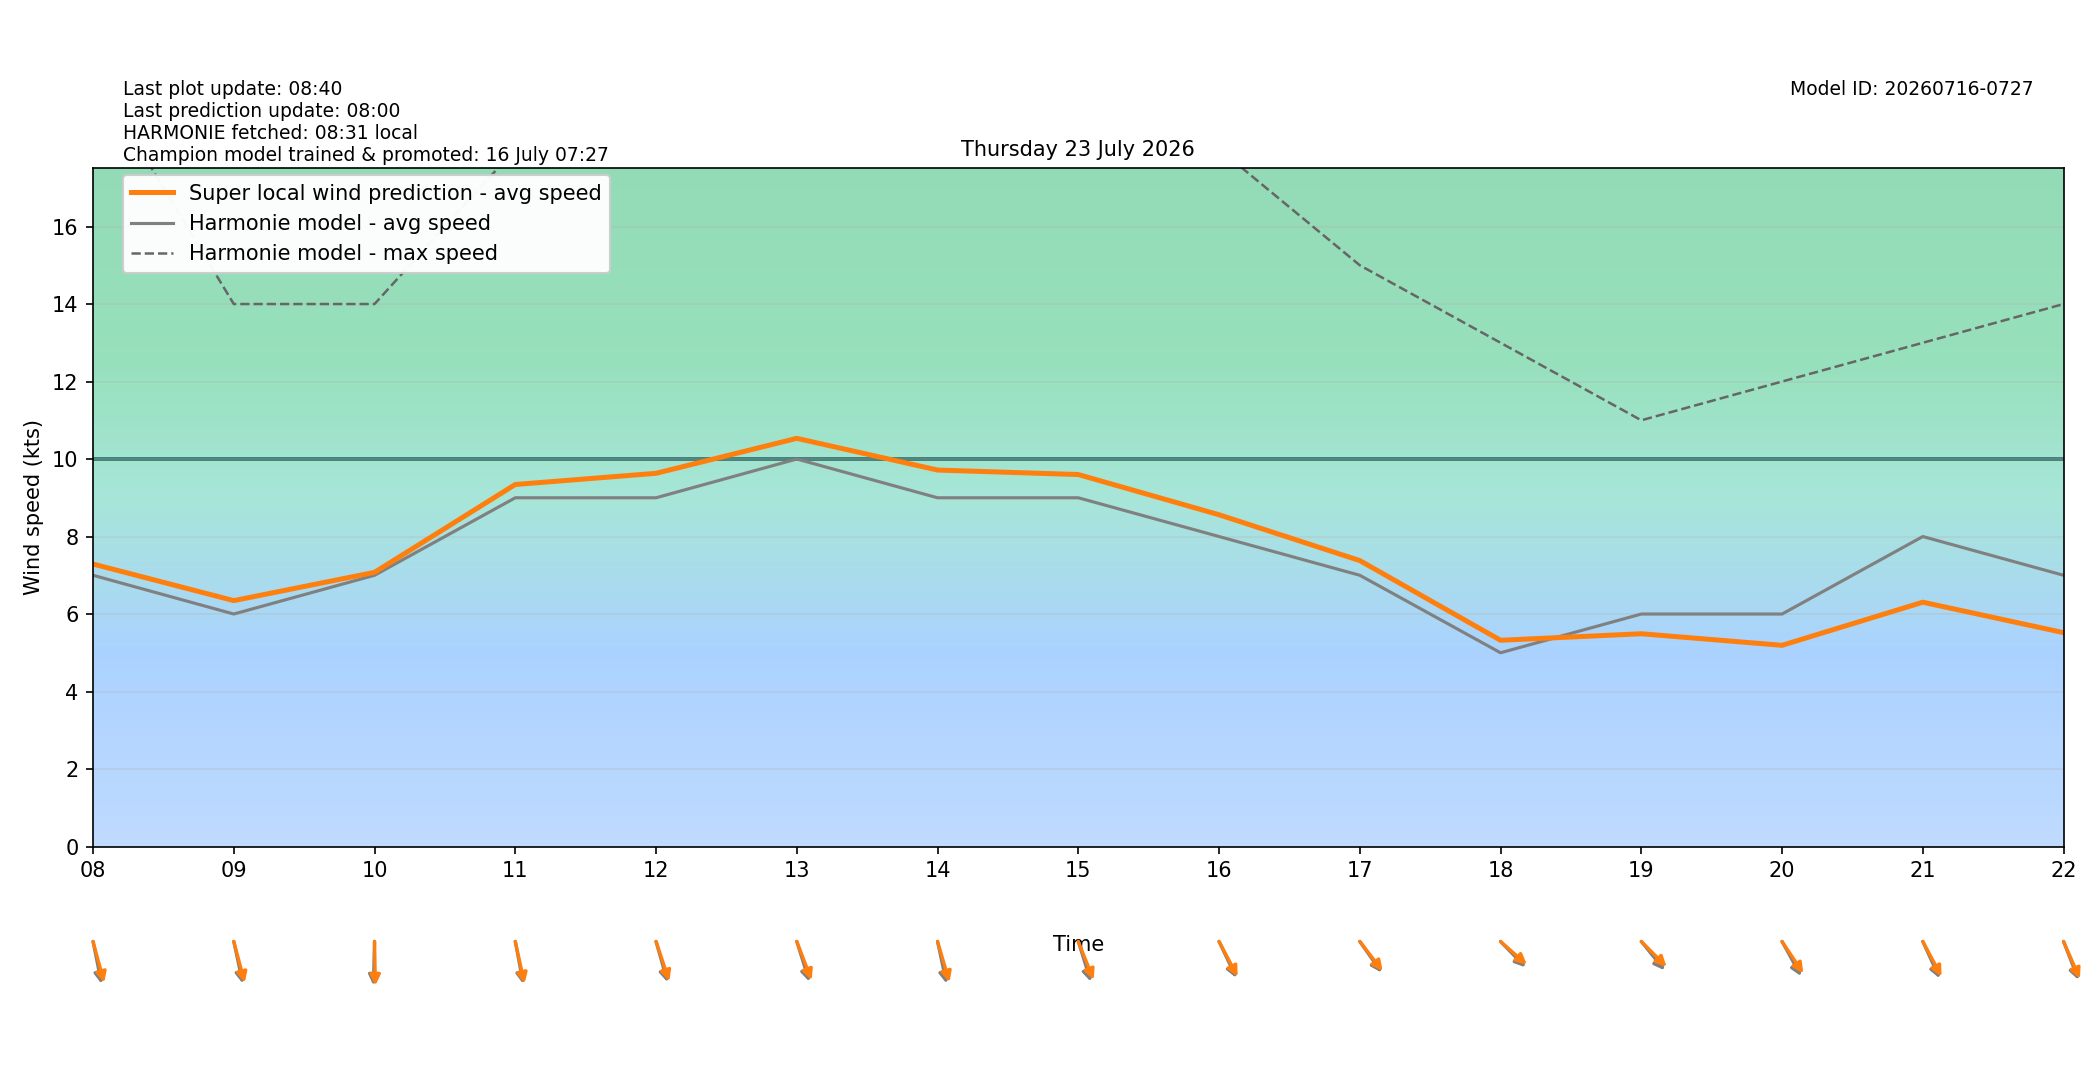

The table this chart was drawn from, first rows:
target_time_utc, target_time_local, hour_utc, hour_local, forecast_wind_speed, forecast_wind_min, forecast_wind_max, lstm_pred_wind_speed, delta_speed_lstm_minus_forecast, forecast_wind_dir_deg, lstm_pred_wind_dir_deg, delta_dir_lstm_minus_forecast
2026-07-22T22:00:00Z, 2026-07-23T00:00:00+0200, 22, 00, 9.0, 9.0, 17.0, 7.098, -1.902, 321.0, 320.3, -0.6604
2026-07-22T23:00:00Z, 2026-07-23T01:00:00+0200, 23, 01, 10.0, 10.0, 21.0, 7.998, -2.002, 331.0, 328.3, -2.723
2026-07-23T00:00:00Z, 2026-07-23T02:00:00+0200, 00, 02, 11.0, 11.0, 22.0, 8.468, -2.532, 345.0, 342.1, -2.949
2026-07-23T01:00:00Z, 2026-07-23T03:00:00+0200, 01, 03, 10.0, 10.0, 20.0, 7.774, -2.226, 343.0, 340, -2.999
2026-07-23T02:00:00Z, 2026-07-23T04:00:00+0200, 02, 04, 9.0, 9.0, 20.0, 7.318, -1.682, 342.0, 338.9, -3.064
2026-07-23T03:00:00Z, 2026-07-23T05:00:00+0200, 03, 05, 10.0, 10.0, 18.0, 8.01, -1.99, 335.0, 333, -2.04
2026-07-23T04:00:00Z, 2026-07-23T06:00:00+0200, 04, 06, 11.0, 11.0, 20.0, 8.942, -2.058, 341.0, 338.5, -2.462
2026-07-23T05:00:00Z, 2026-07-23T07:00:00+0200, 05, 07, 11.0, 11.0, 20.0, 8.763, -2.237, 0.0, 356.5, -3.497
2026-07-23T06:00:00Z, 2026-07-23T08:00:00+0200, 06, 08, 7.0, 7.0, 20.0, 7.29, 0.2898, 344.0, 338.9, -5.07
2026-07-23T07:00:00Z, 2026-07-23T09:00:00+0200, 07, 09, 6.0, 6.0, 14.0, 6.346, 0.3459, 343.0, 339.2, -3.767
2026-07-23T08:00:00Z, 2026-07-23T10:00:00+0200, 08, 10, 7.0, 7.0, 14.0, 7.076, 0.07577, 2.0, 358.4, -3.558
2026-07-23T09:00:00Z, 2026-07-23T11:00:00+0200, 09, 11, 9.0, 9.0, 18.0, 9.343, 0.343, 345.0, 342.7, -2.323
2026-07-23T10:00:00Z, 2026-07-23T12:00:00+0200, 10, 12, 9.0, 9.0, 18.0, 9.632, 0.6315, 338.0, 334.5, -3.454
2026-07-23T11:00:00Z, 2026-07-23T13:00:00+0200, 11, 13, 10.0, 10.0, 19.0, 10.53, 0.5339, 336.0, 331.4, -4.557
2026-07-23T12:00:00Z, 2026-07-23T14:00:00+0200, 12, 14, 9.0, 9.0, 19.0, 9.715, 0.7155, 343.0, 337.3, -5.689
2026-07-23T13:00:00Z, 2026-07-23T15:00:00+0200, 13, 15, 9.0, 9.0, 19.0, 9.6, 0.5998, 336.0, 330.4, -5.558
2026-07-23T14:00:00Z, 2026-07-23T16:00:00+0200, 14, 16, 8.0, 8.0, 18.0, 8.562, 0.5619, 326.0, 323.2, -2.848
2026-07-23T15:00:00Z, 2026-07-23T17:00:00+0200, 15, 17, 7.0, 7.0, 15.0, 7.38, 0.3796, 315.0, 312.2, -2.768
2026-07-23T16:00:00Z, 2026-07-23T18:00:00+0200, 16, 18, 5.0, 5.0, 13.0, 5.322, 0.3225, 306.0, 301.8, -4.162
2026-07-23T17:00:00Z, 2026-07-23T19:00:00+0200, 17, 19, 6.0, 6.0, 11.0, 5.491, -0.5093, 311.0, 305.2, -5.8
2026-07-23T18:00:00Z, 2026-07-23T20:00:00+0200, 18, 20, 6.0, 6.0, 12.0, 5.193, -0.8075, 322.0, 316.6, -5.376
2026-07-23T19:00:00Z, 2026-07-23T21:00:00+0200, 19, 21, 8.0, 8.0, 13.0, 6.305, -1.695, 327.0, 322.8, -4.195
2026-07-23T20:00:00Z, 2026-07-23T22:00:00+0200, 20, 22, 7.0, 7.0, 14.0, 5.519, -1.481, 331.0, 328.1, -2.911
2026-07-23T21:00:00Z, 2026-07-23T23:00:00+0200, 21, 23, 7.0, 7.0, 13.0, 5.124, -1.876, 342.0, 338.5, -3.479
